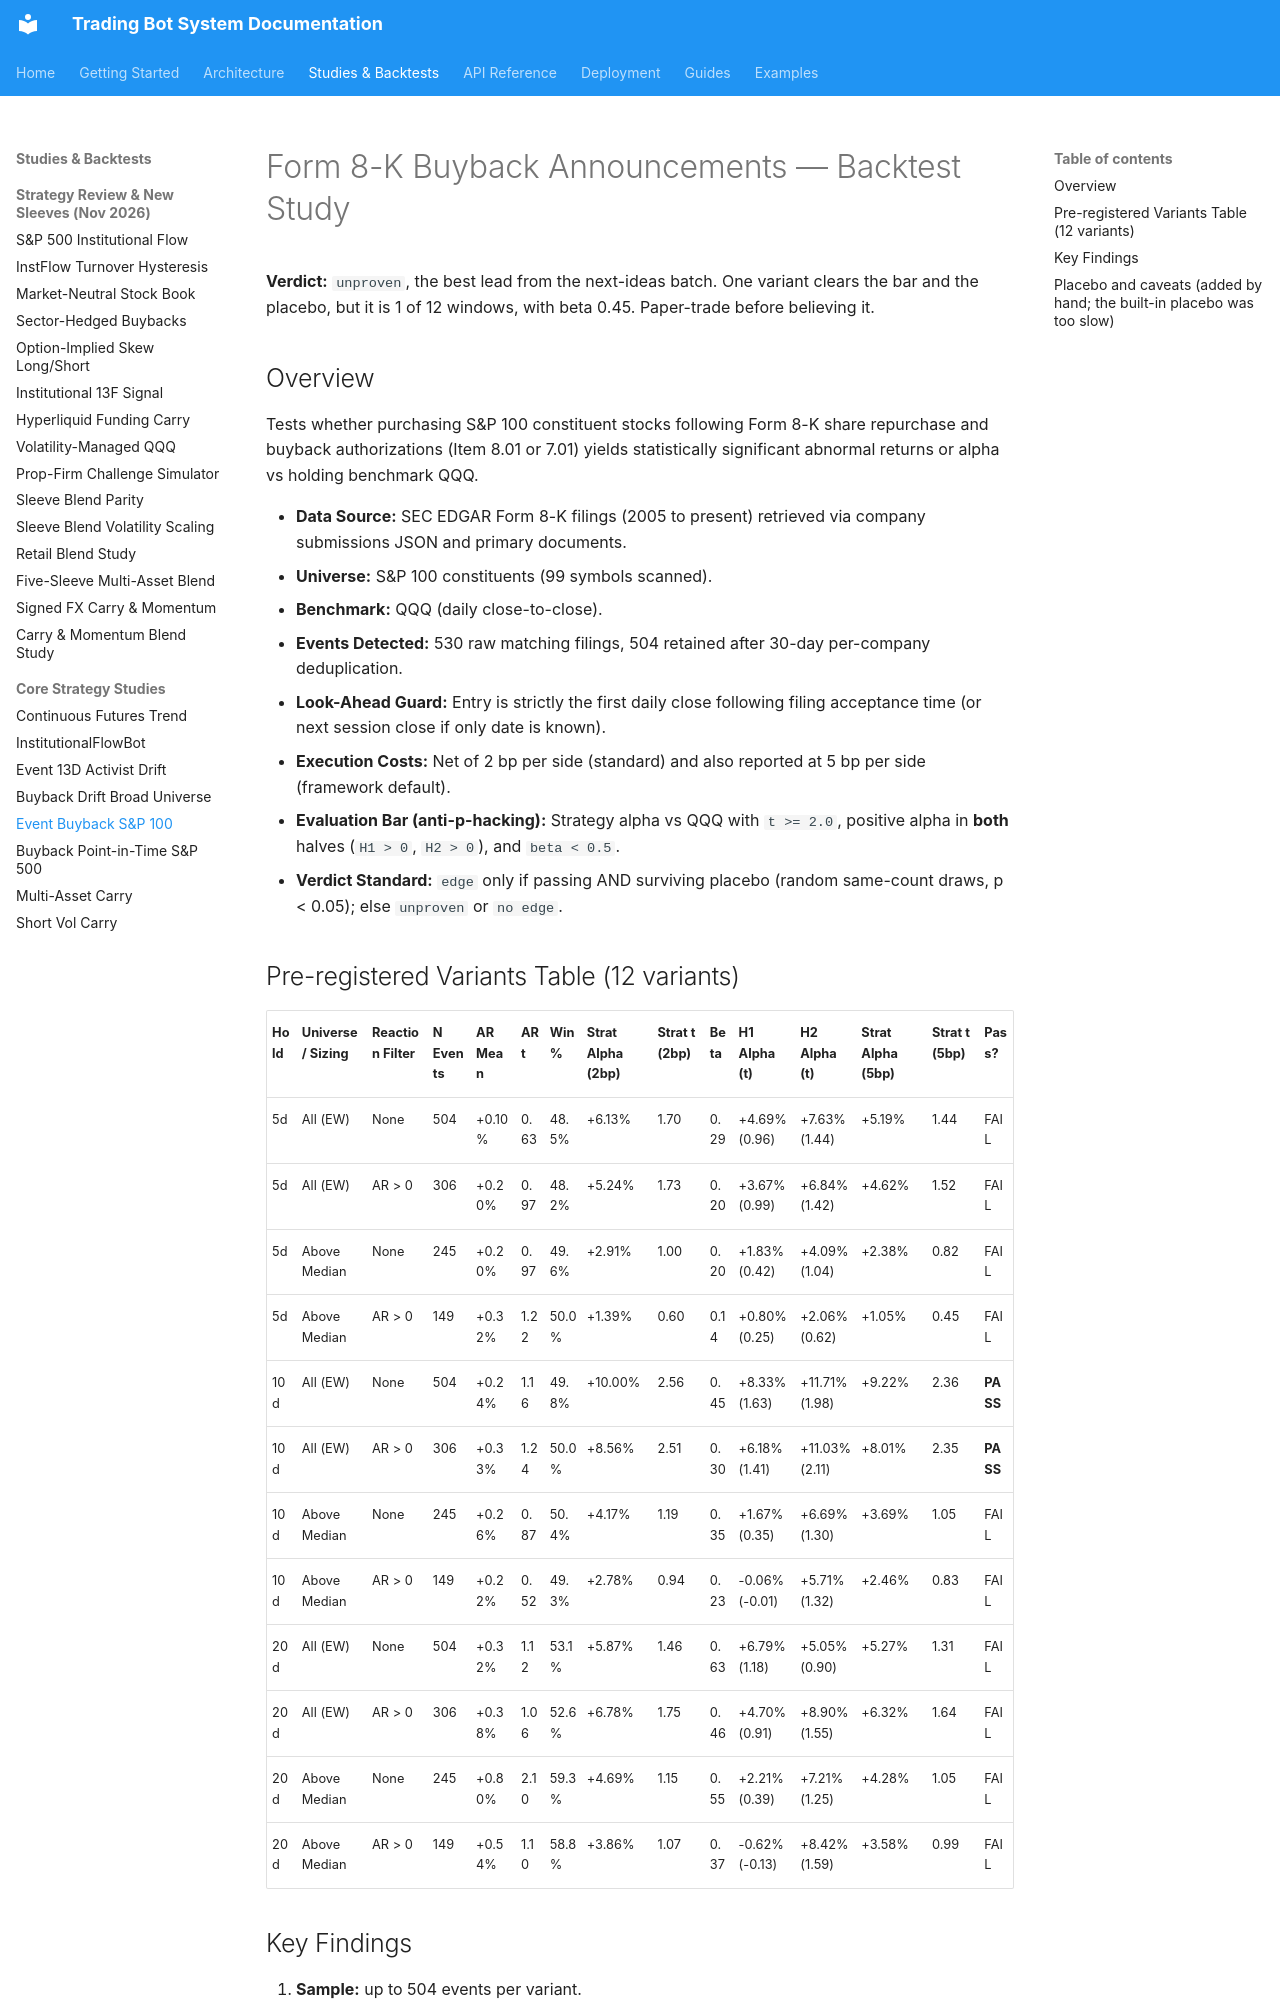

repository: JustinGuese/python_tradingbot_framework · page: backtests/event-buyback-2026-11/index.html · generator: mkdocs

# Form 8-K Buyback Announcements — Backtest Study

**Verdict:** `unproven`, the best lead from the next-ideas batch. One variant clears the bar and the placebo, but it is 1 of 12 windows, with beta 0.45. Paper-trade before believing it.

## Overview

Tests whether purchasing S&P 100 constituent stocks following Form 8-K share repurchase
and buyback authorizations (Item 8.01 or 7.01) yields statistically significant abnormal returns
or alpha vs holding benchmark QQQ.

- **Data Source:** SEC EDGAR Form 8-K filings (2005 to present) retrieved via company submissions JSON and primary documents.
- **Universe:** S&P 100 constituents (99 symbols scanned).
- **Benchmark:** QQQ (daily close-to-close).
- **Events Detected:** 530 raw matching filings, 504 retained after 30-day per-company deduplication.
- **Look-Ahead Guard:** Entry is strictly the first daily close following filing acceptance time (or next session close if only date is known).
- **Execution Costs:** Net of 2 bp per side (standard) and also reported at 5 bp per side (framework default).
- **Evaluation Bar (anti-p-hacking):** Strategy alpha vs QQQ with `t >= 2.0`, positive alpha in **both** halves (`H1 > 0`, `H2 > 0`), and `beta < 0.5`.
- **Verdict Standard:** `edge` only if passing AND surviving placebo (random same-count draws, p < 0.05); else `unproven` or `no edge`.

## Pre-registered Variants Table (12 variants)

| Hold | Universe / Sizing | Reaction Filter | N Events | AR Mean | AR t | Win% | Strat Alpha (2bp) | Strat t (2bp) | Beta | H1 Alpha (t) | H2 Alpha (t) | Strat Alpha (5bp) | Strat t (5bp) | Pass? |
|---|---|---|---|---|---|---|---|---|---|---|---|---|---|---|
| 5d | All (EW) | None | 504 | +0.10% | 0.63 | 48.5% | +6.13% | 1.70 | 0.29 | +4.69% (0.96) | +7.63% (1.44) | +5.19% | 1.44 | FAIL |
| 5d | All (EW) | AR > 0 | 306 | +0.20% | 0.97 | 48.2% | +5.24% | 1.73 | 0.20 | +3.67% (0.99) | +6.84% (1.42) | +4.62% | 1.52 | FAIL |
| 5d | Above Median | None | 245 | +0.20% | 0.97 | 49.6% | +2.91% | 1.00 | 0.20 | +1.83% (0.42) | +4.09% (1.04) | +2.38% | 0.82 | FAIL |
| 5d | Above Median | AR > 0 | 149 | +0.32% | 1.22 | 50.0% | +1.39% | 0.60 | 0.14 | +0.80% (0.25) | +2.06% (0.62) | +1.05% | 0.45 | FAIL |
| 10d | All (EW) | None | 504 | +0.24% | 1.16 | 49.8% | +10.00% | 2.56 | 0.45 | +8.33% (1.63) | +11.71% (1.98) | +9.22% | 2.36 | **PASS** |
| 10d | All (EW) | AR > 0 | 306 | +0.33% | 1.24 | 50.0% | +8.56% | 2.51 | 0.30 | +6.18% (1.41) | +11.03% (2.11) | +8.01% | 2.35 | **PASS** |
| 10d | Above Median | None | 245 | +0.26% | 0.87 | 50.4% | +4.17% | 1.19 | 0.35 | +1.67% (0.35) | +6.69% (1.30) | +3.69% | 1.05 | FAIL |
| 10d | Above Median | AR > 0 | 149 | +0.22% | 0.52 | 49.3% | +2.78% | 0.94 | 0.23 | -0.06% (-0.01) | +5.71% (1.32) | +2.46% | 0.83 | FAIL |
| 20d | All (EW) | None | 504 | +0.32% | 1.12 | 53.1% | +5.87% | 1.46 | 0.63 | +6.79% (1.18) | +5.05% (0.90) | +5.27% | 1.31 | FAIL |
| 20d | All (EW) | AR > 0 | 306 | +0.38% | 1.06 | 52.6% | +6.78% | 1.75 | 0.46 | +4.70% (0.91) | +8.90% (1.55) | +6.32% | 1.64 | FAIL |
| 20d | Above Median | None | 245 | +0.80% | 2.10 | 59.3% | +4.69% | 1.15 | 0.55 | +2.21% (0.39) | +7.21% (1.25) | +4.28% | 1.05 | FAIL |
| 20d | Above Median | AR > 0 | 149 | +0.54% | 1.10 | 58.8% | +3.86% | 1.07 | 0.37 | -0.62% (-0.13) | +8.42% (1.59) | +3.58% | 0.99 | FAIL |

## Key Findings

1. **Sample:** up to 504 events per variant.
2. **Best variant by t (2bp):** hold 10d, size=all, AR filter=False: alpha +10.00%/yr, t 2.56.
3. **Passing Variants:** 2 variant(s) passed the initial statistical criteria.
